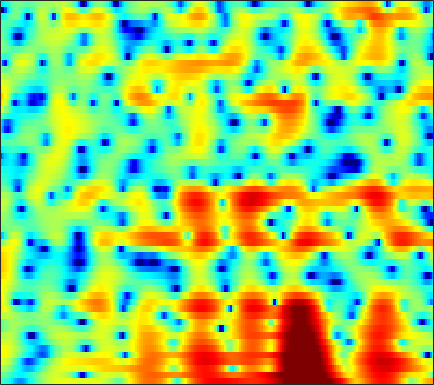

The table this chart was drawn from, first rows:
-2.0577, -2.3613, -2.9255, -3.673, -4.354, -5.4182, -6.6042, -7.4845, -8.437, -8.7783, -8.28, -7.4747, -6.149, -4.7895, -3.8269, -2.6364, -1.5762, -0.86499, -0.024761, 0.71033, 1.3502, 1.7697, 2.2609, 2.6726
-0.5434, -0.7993, -1.261, -1.842, -2.337, -3.05, -3.762, -4.246, -4.744, -4.979, -4.896, -4.642, -4.1, -3.404, -2.829, -2.039, -1.251, -0.6797, 0.04204, 0.7067, 1.3, 1.694, 2.142, 2.497
1.66, 1.309, 0.7441, 0.07183, -0.5023, -1.357, -2.309, -3.082, -4.156, -5.238, -6.239, -6.854, -7.347, -7.308, -6.911, -6.009, -4.869, -3.956, -2.748, -1.618, -0.5894, 0.1108, 0.9465, 1.671
3.656, 3.316, 2.731, 1.99, 1.326, 0.2758, -0.9929, -2.102, -3.809, -5.811, -8.114, -9.919, -11.86, -12.15, -11.26, -9.492, -7.744, -6.578, -5.171, -3.896, -2.724, -1.898, -0.8518, 0.1281
4.809, 4.587, 4.179, 3.654, 3.183, 2.45, 1.605, 0.909, -0.08458, -1.133, -2.2, -2.998, -4.034, -5.052, -5.824, -6.91, -8.126, -9.138, -10.5, -11.3, -10.62, -9.196, -6.85, -4.595
4.353, 4.253, 4.014, 3.655, 3.317, 2.775, 2.134, 1.595, 0.7959, -0.07906, -1.011, -1.738, -2.727, -3.752, -4.548, -5.667, -6.852, -7.792, -8.981, -9.701, -9.383, -8.39, -6.611, -4.728
2.986, 3.084, 3.065, 2.873, 2.622, 2.148, 1.499, 0.8953, -0.05888, -1.177, -2.434, -3.433, -4.731, -5.827, -6.366, -6.616, -6.37, -5.958, -5.237, -4.407, -3.526, -2.833, -1.921, -1.028
1.274, 1.635, 1.964, 2.086, 2.028, 1.741, 1.192, 0.5998, -0.4561, -1.882, -3.814, -5.726, -9.269, -15.05, -21.2, -15.51, -9.94, -7.321, -4.834, -3.016, -1.635, -0.7819, 0.1662, 0.9585
-1.769, -0.8668, 0.0567, 0.683, 0.9671, 1.113, 1.016, 0.8031, 0.3505, -0.264, -0.9886, -1.558, -2.27, -2.794, -2.986, -2.892, -2.457, -1.995, -1.303, -0.6289, -0.007589, 0.3891, 0.8204, 1.14
-1.991, -0.9883, -0.03257, 0.5922, 0.8824, 1.09, 1.133, 1.074, 0.8913, 0.644, 0.3863, 0.2044, 0.003949, -0.1233, -0.1577, -0.1238, -0.009447, 0.1095, 0.2835, 0.4241, 0.5185, 0.5308, 0.4493, 0.229
2.145, 2.249, 2.271, 2.14, 1.958, 1.623, 1.232, 0.9145, 0.4804, 0.0803, -0.2677, -0.4781, -0.6432, -0.6535, -0.5602, -0.3145, 0.01763, 0.2828, 0.6186, 0.8376, 0.8952, 0.7879, 0.4031, -0.3185
5.458, 4.859, 3.883, 2.683, 1.659, 0.1865, -1.242, -2.129, -2.969, -3.579, -4.217, -4.825, -5.744, -6.371, -6.154, -4.8, -2.885, -1.517, -0.001721, 1.098, 1.754, 1.969, 1.913, 1.46
5.669, 4.676, 2.937, 0.5912, -1.745, -6.178, -14.16, -30.24, -13.99, -9.701, -8.377, -8.493, -9.985, -12.5, -12.9, -9.364, -5.491, -3.207, -0.9626, 0.6199, 1.671, 2.183, 2.533, 2.582
4.889, 4.163, 2.94, 1.452, 0.2131, -1.492, -3.007, -3.777, -4.222, -4.272, -4.165, -4.06, -3.903, -3.646, -3.326, -2.671, -1.825, -1.152, -0.2841, 0.4372, 0.9908, 1.288, 1.488, 1.463
4.5, 4.121, 3.473, 2.696, 2.077, 1.243, 0.4381, -0.1051, -0.7322, -1.223, -1.562, -1.73, -1.838, -1.812, -1.72, -1.5, -1.183, -0.9268, -0.5937, -0.3031, -0.1109, -0.04918, -0.08061, -0.2854
4.916, 4.648, 4.159, 3.533, 2.982, 2.178, 1.317, 0.638, -0.2573, -1.09, -1.825, -2.271, -2.676, -2.834, -2.793, -2.583, -2.26, -1.979, -1.621, -1.308, -1.094, -1.027, -1.064, -1.251
5.976, 5.675, 5.119, 4.39, 3.717, 2.655, 1.404, 0.3343, -1.281, -3.127, -5.097, -6.491, -7.768, -7.846, -7.19, -5.928, -4.692, -3.875, -2.973, -2.303, -1.826, -1.589, -1.446, -1.486
6.687, 6.333, 5.697, 4.878, 4.13, 2.922, 1.449, 0.1349, -1.995, -4.715, -8.343, -12.15, -19.12, -16.43, -12.3, -8.848, -6.605, -5.412, -4.217, -3.382, -2.807, -2.487, -2.221, -2.138
6.558, 6.196, 5.588, 4.826, 4.157, 3.116, 1.893, 0.8628, -0.6421, -2.253, -3.887, -4.966, -6.064, -6.59, -6.625, -6.38, -5.983, -5.657, -5.249, -4.846, -4.472, -4.239, -3.959, -3.751
6.168, 5.839, 5.344, 4.75, 4.237, 3.467, 2.556, 1.793, 0.7003, -0.492, -1.693, -2.551, -3.625, -4.578, -5.203, -5.893, -6.533, -6.944, -7.449, -7.685, -7.501, -7.138, -6.417, -5.619
5.285, 5.028, 4.794, 4.606, 4.413, 4.041, 3.478, 2.883, 1.845, 0.5876, -0.8774, -2.122, -3.728, -5.167, -6.059, -7.066, -8.147, -9.27, -11.66, -15.86, -18.66, -14.49, -9.511, -6.383
-0.08291, -0.01289, 1.387, 2.967, 3.819, 4.397, 4.426, 4.087, 3.136, 1.598, -0.7799, -3.195, -7.709, -13.81, -14.09, -9.94, -7.595, -6.817, -6.612, -6.92, -6.416, -5.293, -3.251, -1.386
-6.646, -6.002, -2.624, -0.05972, 1.238, 2.253, 2.591, 2.499, 1.955, 0.8803, -0.5788, -1.959, -3.971, -5.458, -5.683, -4.838, -3.618, -2.785, -1.88, -1.053, -0.3578, 0.2327, 0.9643, 1.579
-0.5016, -0.5477, -0.3985, -0.06937, 0.1281, 0.3214, 0.3496, 0.2417, -0.05525, -0.4608, -0.9194, -1.284, -1.677, -1.875, -1.889, -1.72, -1.334, -0.9807, -0.4897, 0.01051, 0.4802, 0.7702, 1.122, 1.4
0.4471, 0.3092, 0.07495, -0.1736, -0.4017, -0.7553, -1.131, -1.415, -1.763, -1.991, -2.151, -2.13, -1.976, -1.711, -1.442, -1.06, -0.6534, -0.33, 0.09887, 0.4524, 0.8064, 1.005, 1.222, 1.393
1.194, 0.9242, 0.4425, -0.2291, -0.8134, -1.784, -2.897, -3.777, -4.809, -5.406, -5.301, -4.755, -3.748, -2.672, -1.918, -1.012, -0.2974, 0.124, 0.5763, 0.8944, 1.113, 1.258, 1.395, 1.495
2.284, 1.94, 1.301, 0.3745, -0.5324, -2.102, -4.29, -6.542, -11.25, -20.63, -15.31, -9.936, -5.809, -3.132, -1.713, -0.3367, 0.5855, 1.03, 1.311, 1.38, 1.213, 1.04, 0.8258, 0.7168
2.72, 2.545, 2.094, 1.403, 0.6607, -0.4958, -1.927, -3.096, -4.51, -5.327, -4.79, -3.711, -1.948, -0.3086, 0.7348, 1.696, 2.247, 2.381, 2.15, 1.4, 0.1585, -1.153, -3.075, -4.278
1.187, 1.47, 1.384, 0.9298, 0.3257, -0.6408, -1.613, -2.188, -2.468, -2.191, -1.25, -0.4399, 0.8049, 1.945, 2.666, 3.359, 3.684, 3.618, 3.118, 1.938, 0.04511, -2.164, -6.531, -11.44
-0.716, -0.4296, -0.6239, -1.483, -2.544, -4.773, -8.03, -11.16, -12.6, -8.408, -4.603, -2.471, -0.2449, 1.412, 2.331, 3.264, 3.808, 3.953, 3.84, 3.382, 2.64, 1.939, 0.9534, 0.1626
-1.721, -1.899, -2.386, -3.291, -4.199, -5.826, -7.8, -9.137, -9.437, -7.738, -5.33, -3.676, -1.752, -0.2229, 0.7323, 1.72, 2.429, 2.822, 3.108, 3.203, 3.073, 2.906, 2.583, 2.171
-2.503, -2.769, -3.187, -3.665, -4.087, -4.637, -5.102, -5.291, -5.274, -4.841, -4.142, -3.429, -2.416, -1.359, -0.592, 0.3457, 1.161, 1.667, 2.21, 2.581, 2.8, 2.863, 2.834, 2.668
-3.766, -3.879, -4.043, -4.218, -4.428, -4.737, -5.09, -5.345, -5.621, -5.651, -5.412, -4.918, -4.043, -2.899, -2.008, -0.8348, 0.2459, 0.9297, 1.72, 2.318, 2.782, 3.009, 3.174, 3.199
-6.7, -6.16, -5.526, -5.171, -5.124, -5.388, -6.067, -6.879, -8.383, -10.27, -11.46, -10.94, -8.498, -5.787, -4.004, -2.057, -0.5159, 0.438, 1.453, 2.244, 2.836, 3.176, 3.494, 3.675
-10.92, -8.303, -6.246, -5.173, -4.794, -4.848, -5.49, -6.401, -8.344, -11.39, -14.81, -13.93, -9.653, -6.088, -4.1, -2.075, -0.6138, 0.2267, 1.085, 1.76, 2.277, 2.628, 3.053, 3.408
-5.101, -4.422, -3.644, -3.036, -2.781, -2.65, -2.753, -2.962, -3.327, -3.647, -3.698, -3.505, -2.856, -2.024, -1.429, -0.7609, -0.3225, -0.1747, -0.1364, -0.2129, -0.1552, 0.05295, 0.6351, 1.458
-1.323, -1.512, -1.574, -1.519, -1.423, -1.229, -1.014, -0.8554, -0.6495, -0.4471, -0.2252, -0.07311, 0.1313, 0.2423, 0.2464, 0.01122, -0.5535, -1.27, -2.775, -5.144, -8.208, -9.363, -6.594, -2.939
-2.018, -2.774, -3.471, -3.713, -3.518, -2.948, -2.199, -1.623, -0.9209, -0.3365, 0.1146, 0.388, 0.5812, 0.6166, 0.5134, 0.1613, -0.5152, -1.261, -2.708, -4.695, -6.846, -7.442, -5.615, -2.719
-5.868, -8.479, -12.65, -13.8, -11.35, -7.994, -5.579, -4.229, -2.866, -1.863, -1.15, -0.7535, -0.3923, -0.1863, -0.1478, -0.1888, -0.3546, -0.5495, -0.8353, -1.052, -1.086, -0.8858, -0.3109, 0.5563
-5.207, -7.412, -10.22, -11.16, -10.06, -7.974, -6.177, -5.103, -3.991, -3.153, -2.517, -2.169, -1.78, -1.503, -1.349, -1.175, -0.9952, -0.8613, -0.6284, -0.3149, 0.08059, 0.4518, 1.036, 1.682
-0.7936, -1.781, -3.01, -3.907, -4.301, -4.557, -4.517, -4.38, -4.157, -3.914, -3.655, -3.542, -3.389, -3.289, -3.158, -2.974, -2.662, -2.355, -1.832, -1.22, -0.4746, 0.1216, 0.9516, 1.767
3.007, 1.997, 0.4846, -1.122, -2.344, -3.808, -4.85, -5.24, -5.287, -5.154, -5.168, -5.265, -5.69, -6.14, -6.396, -6.412, -6.109, -5.65, -4.855, -3.777, -2.485, -1.397, 0.06741, 1.427
6.115, 4.882, 2.81, 0.04224, -2.76, -8.008, -15.1, -13.6, -8.966, -6.844, -6.465, -6.973, -8.814, -12, -15.05, -15.72, -13.34, -12.18, -11.67, -10.85, -8.083, -5.297, -1.922, 0.692
6.816, 5.824, 4.123, 1.973, 0.03258, -2.712, -4.878, -5.426, -5.09, -4.782, -5.063, -5.938, -7.792, -10.53, -12.75, -13.62, -13.02, -12.82, -14.06, -15.45, -11.46, -7.408, -3.319, -0.3932
5.281, 4.726, 3.815, 2.736, 1.893, 0.8013, -0.1632, -0.7642, -1.426, -2.054, -2.74, -3.325, -4.223, -5.089, -5.699, -6.254, -6.549, -6.606, -6.413, -5.86, -4.766, -3.723, -2.212, -0.8063
3.609, 3.3, 2.817, 2.291, 1.901, 1.37, 0.8715, 0.5054, 0.0227, -0.4538, -0.9762, -1.357, -1.895, -2.433, -2.772, -3.186, -3.423, -3.514, -3.461, -3.195, -2.724, -2.289, -1.627, -0.955
2.155, 1.862, 1.542, 1.358, 1.274, 1.215, 1.164, 1.11, 0.9859, 0.7916, 0.5221, 0.2479, -0.1683, -0.6571, -1.036, -1.553, -2.026, -2.303, -2.534, -2.537, -2.352, -2.071, -1.605, -1.102
0.01302, -0.6956, -1.025, -0.6467, -0.0944, 0.7375, 1.446, 1.856, 2.217, 2.353, 2.298, 2.117, 1.701, 1.099, 0.4892, -0.4655, -1.607, -2.492, -3.516, -4.016, -3.725, -3.098, -2.062, -1.109
-4.99, -10.79, -13.29, -5.748, -2.595, 0.06499, 1.743, 2.602, 3.362, 3.776, 3.886, 3.791, 3.408, 2.718, 1.927, 0.4699, -1.727, -4.115, -9.182, -17.89, -10.54, -6.138, -2.673, -0.6139
-1.412, -2.765, -3.388, -2.567, -1.572, -0.3063, 0.7253, 1.321, 1.91, 2.323, 2.54, 2.596, 2.466, 2.076, 1.601, 0.6734, -0.6257, -1.796, -3.356, -4.232, -3.635, -2.511, -0.9764, 0.2237
0.665, -0.01515, -0.7281, -1.23, -1.485, -1.691, -1.775, -1.754, -1.578, -1.252, -0.8033, -0.4715, -0.07239, 0.1946, 0.309, 0.3048, 0.209, 0.1022, -0.002884, 0.02273, 0.2536, 0.5102, 0.9262, 1.274
0.6292, -0.09588, -1.162, -2.348, -3.335, -4.776, -6.282, -7.195, -7.581, -6.794, -5.331, -4.208, -2.827, -1.678, -0.9954, -0.2568, 0.3139, 0.653, 1.021, 1.366, 1.672, 1.875, 2.115, 2.299
-0.09953, -0.8294, -2.031, -3.567, -5.025, -7.657, -11.7, -17.11, -32.28, -15.01, -9.694, -7.199, -4.867, -3.124, -2.089, -0.9397, -0.03154, 0.5368, 1.167, 1.657, 2.021, 2.251, 2.472, 2.651
-0.9083, -1.385, -2.148, -3.126, -4.009, -5.429, -6.957, -7.936, -8.527, -8.146, -7.092, -6.112, -4.831, -3.597, -2.653, -1.508, -0.4445, 0.2438, 0.9857, 1.479, 1.785, 1.907, 1.985, 2.033
-1.677, -1.683, -1.718, -1.81, -1.971, -2.274, -2.711, -3.09, -3.714, -4.337, -5.035, -5.518, -5.672, -4.942, -3.836, -2.046, -0.4346, 0.5226, 1.393, 1.829, 1.811, 1.484, 0.7727, -0.06563
-4.485, -4.243, -3.325, -2.063, -1.23, -0.4434, -0.144, -0.2752, -0.9313, -2.269, -4.689, -7.866, -17.72, -14.93, -7.521, -2.619, 0.1923, 1.547, 2.618, 2.974, 2.558, 1.681, -0.5723, -5.035
-16.96, -29.1, -11.06, -5.807, -3.543, -1.714, -0.7519, -0.4748, -0.5604, -1.197, -2.181, -2.951, -3.688, -3.409, -2.547, -1.084, 0.3027, 1.122, 1.871, 2.159, 2.005, 1.631, 0.7965, -0.1327
-5.053, -5.195, -4.522, -3.336, -2.443, -1.477, -0.8457, -0.574, -0.4814, -0.599, -0.8239, -1.01, -1.18, -1.15, -1.015, -0.6677, -0.262, 0.05425, 0.4316, 0.7248, 0.9333, 1.017, 1.088, 1.148
